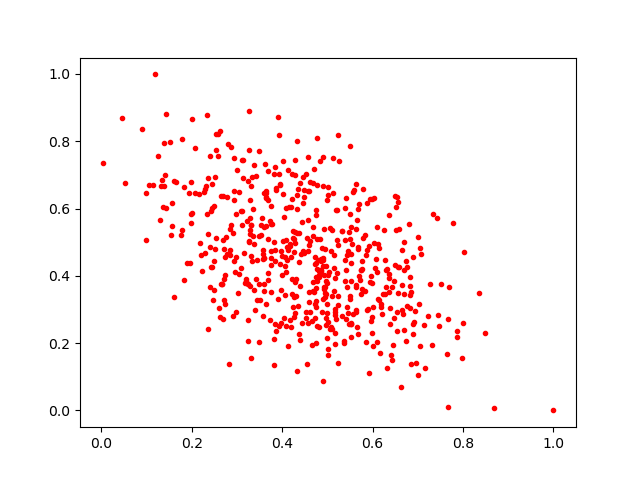

Values plotted in this chart, from the file beside it:
0.6479845, 0.38600922
0.5163, 0.229
0.6829, 0.369
0.5469, 0.5307
0.2697, 0.2703
0.5557, 0.6493
0.5926, 0.4888
0.5675, 0.5974
0.542, 0.2708
0.5486, 0.2581
0.3283, 0.6252
0.3081, 0.4222
0.4596, 0.6516
0.7472, 0.2511
0.2572, 0.8223
0.5465, 0.4738
0.1788, 0.8079
0.3239, 0.2066
0.5721, 0.3882
0.5507, 0.5086
0.4994, 0.3161
0.5103, 0.5365
0.7434, 0.5709
0.3837, 0.7223
0.4922, 0.4029
0.4457, 0.4728
0.6293, 0.366
0.3298, 0.572
0.2712, 0.3908
0.5036, 0.4102
0.4239, 0.5122
0.4427, 0.4645
0.5164, 0.302
0.5992, 0.23
0.235, 0.5253
0.4081, 0.6009
0.1604, 0.6814
0.6253, 0.5373
0.4327, 0.5288
0.4771, 0.3844
0.4965, 0.4287
0.002656, 0.7369
0.3486, 0.7704
0.6559, 0.619
0.5181, 0.2732
0.3038, 0.4049
0.636, 0.3531
0.6817, 0.3443
0.1615, 0.3366
0.3031, 0.3489
0.1563, 0.6169
0.2529, 0.7735
0.4272, 0.2781
0.5362, 0.2002
0.3984, 0.4751
0.7684, 0.3669
0.4777, 0.2507
0.639, 0.2578
0.3397, 0.2993
0.6566, 0.3484
0.5146, 0.4616
... 524 more rows
